Photos from the image-classification dataset "dataset" in the GitHub repository shoaibk-exe/employee-tracking. Its 2 classes are: empty, occupied.

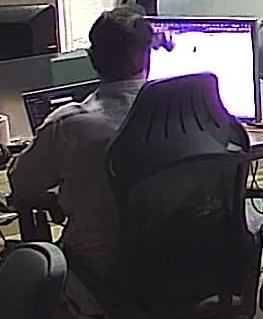
Label: occupied

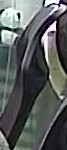
Label: empty

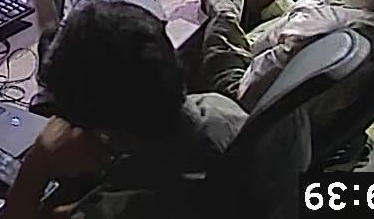
Label: occupied

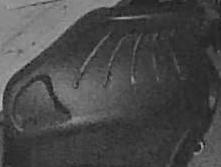
Label: empty

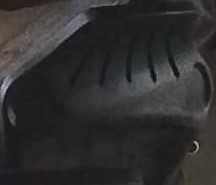
Label: empty

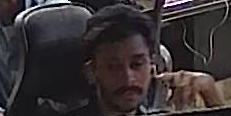
Label: occupied
